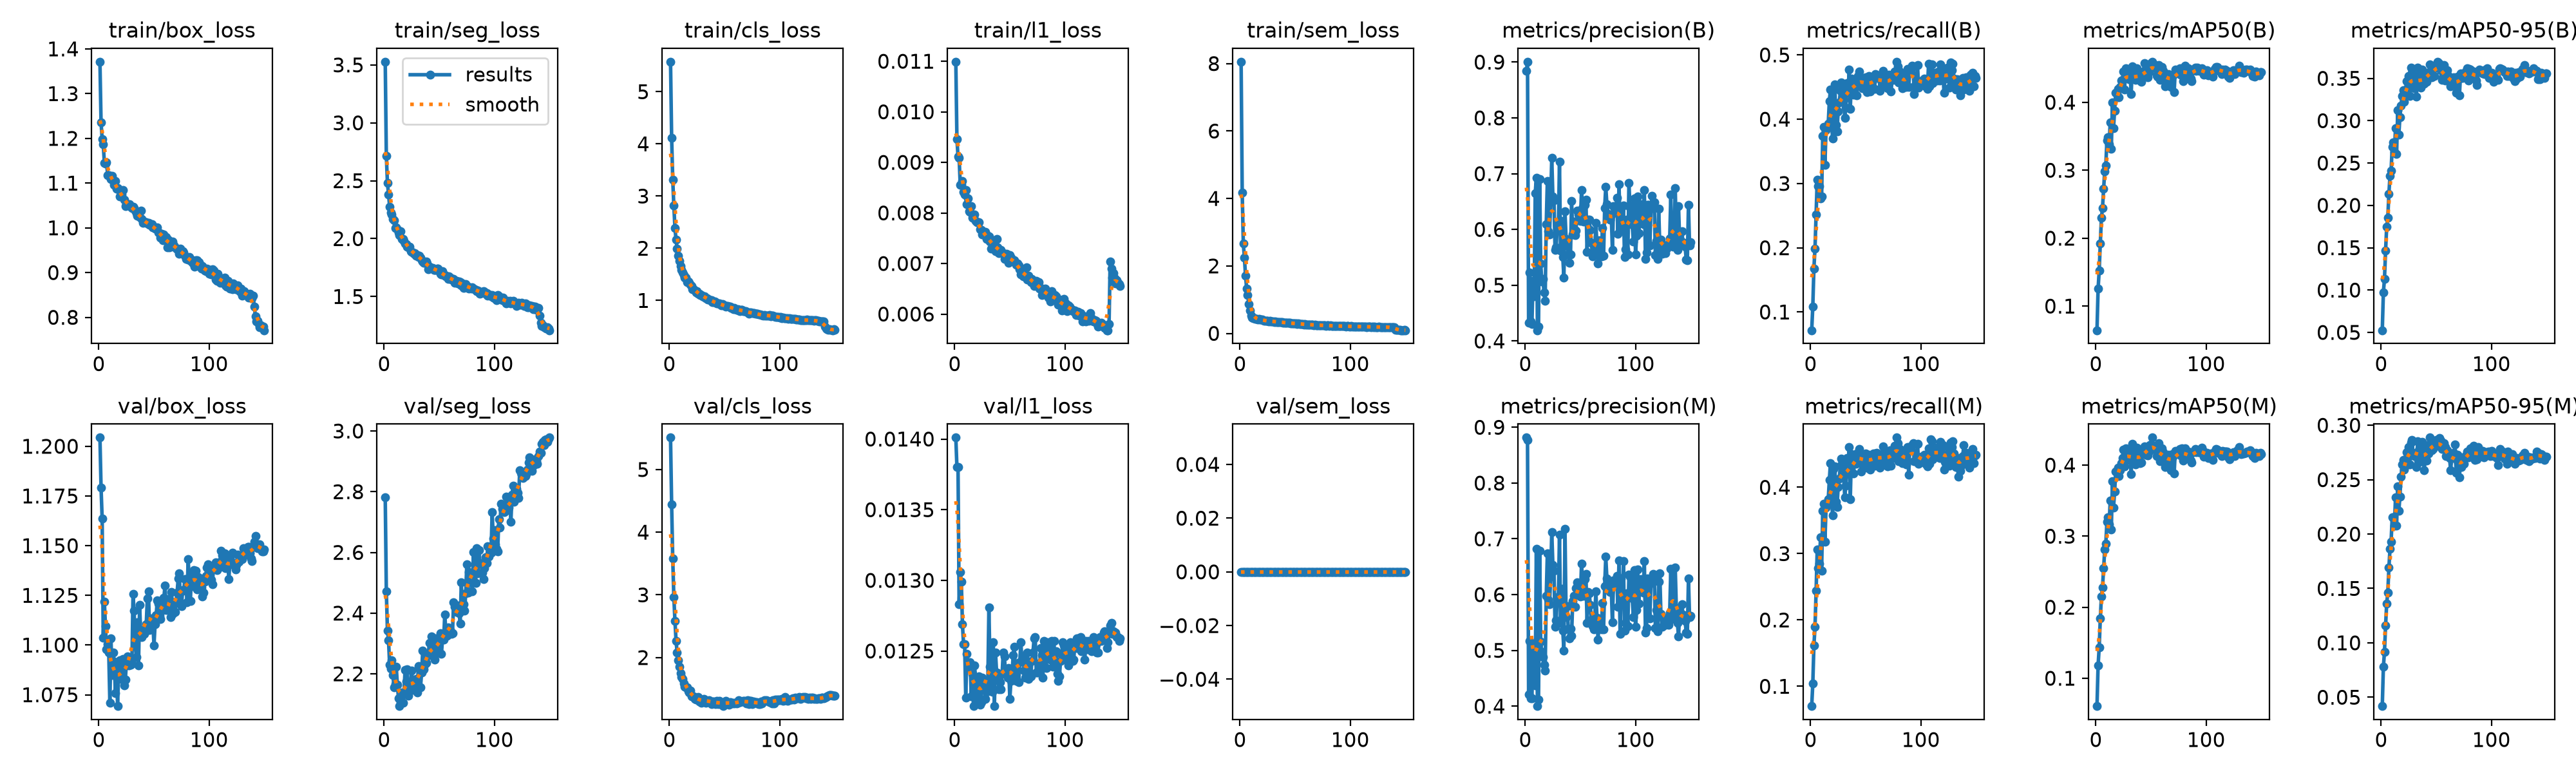

Source data for this figure (header and first rows):
epoch, time, train/box_loss, train/seg_loss, train/cls_loss, train/l1_loss, train/sem_loss, metrics/precision(B), metrics/recall(B), metrics/mAP50(B), metrics/mAP50-95(B), metrics/precision(M), metrics/recall(M), metrics/mAP50(M), metrics/mAP50-95(M), val/box_loss, val/seg_loss, val/cls_loss, val/l1_loss, val/sem_loss, lr/pg0, lr/pg1, lr/pg2
1, 55.18, 1.371, 3.527, 5.574, 0.01099, 8.055, 0.884, 0.07163, 0.06445, 0.05254, 0.8815, 0.07015, 0.06075, 0.04183, 1.204, 2.781, 5.51, 0.01401, 0, 0.0001326, 0.0001326, 0.0001326
2, 92.5, 1.236, 2.714, 4.12, 0.00946, 4.172, 0.9007, 0.1084, 0.1254, 0.09728, 0.8771, 0.1039, 0.1181, 0.07796, 1.179, 2.471, 4.446, 0.0138, 0, 0.0002642, 0.0002642, 0.0002642
3, 130.4, 1.198, 2.48, 3.319, 0.00912, 2.66, 0.4328, 0.168, 0.152, 0.1133, 0.4214, 0.1613, 0.1432, 0.09171, 1.164, 2.342, 3.578, 0.0138, 0, 0.000394, 0.000394, 0.000394
4, 167.6, 1.187, 2.382, 2.814, 0.00909, 2.243, 0.5231, 0.199, 0.1924, 0.1466, 0.5171, 0.1894, 0.1841, 0.116, 1.104, 2.309, 2.967, 0.01283, 0, 0.0003921, 0.0003921, 0.0003921
5, 204.8, 1.145, 2.274, 2.393, 0.00856, 1.712, 0.4348, 0.2521, 0.2297, 0.1749, 0.4142, 0.2437, 0.215, 0.1363, 1.122, 2.229, 2.588, 0.01306, 0, 0.0003894, 0.0003894, 0.0003894
6, 242.1, 1.143, 2.225, 2.159, 0.00855, 1.331, 0.4301, 0.3059, 0.2444, 0.1856, 0.4146, 0.3061, 0.2278, 0.1462, 1.11, 2.217, 2.269, 0.01299, 0, 0.0003868, 0.0003868, 0.0003868
7, 279.1, 1.146, 2.21, 1.997, 0.00863, 1.144, 0.5078, 0.2961, 0.2724, 0.2139, 0.5082, 0.2777, 0.2548, 0.1692, 1.098, 2.246, 2.078, 0.01269, 0, 0.0003842, 0.0003842, 0.0003842
8, 317, 1.118, 2.17, 1.862, 0.00841, 0.8685, 0.4799, 0.2956, 0.2984, 0.2347, 0.4725, 0.285, 0.281, 0.1861, 1.1, 2.195, 1.953, 0.01255, 0, 0.0003815, 0.0003815, 0.0003815
9, 354, 1.117, 2.157, 1.758, 0.00836, 0.6853, 0.6648, 0.2767, 0.3074, 0.2411, 0.4372, 0.3249, 0.2897, 0.1932, 1.096, 2.155, 1.854, 0.01255, 0, 0.0003789, 0.0003789, 0.0003789
10, 390.8, 1.114, 2.092, 1.662, 0.00845, 0.533, 0.6928, 0.2796, 0.344, 0.2687, 0.6817, 0.2738, 0.3198, 0.2155, 1.071, 2.167, 1.75, 0.01217, 0, 0.0003762, 0.0003762, 0.0003762
11, 427.8, 1.109, 2.095, 1.582, 0.00817, 0.4708, 0.4193, 0.3738, 0.349, 0.2743, 0.4001, 0.3646, 0.3265, 0.2152, 1.103, 2.223, 1.693, 0.01248, 0, 0.0003736, 0.0003736, 0.0003736
12, 464.9, 1.116, 2.078, 1.538, 0.00829, 0.4583, 0.4254, 0.3885, 0.3386, 0.2626, 0.4115, 0.3755, 0.3164, 0.2076, 1.085, 2.165, 1.662, 0.01238, 0, 0.000371, 0.000371, 0.000371
13, 502, 1.105, 2.05, 1.486, 0.00803, 0.4502, 0.6899, 0.3292, 0.37, 0.291, 0.679, 0.3179, 0.3498, 0.2336, 1.096, 2.119, 1.589, 0.0124, 0, 0.0003683, 0.0003683, 0.0003683
14, 539, 1.096, 2.028, 1.433, 0.00802, 0.4295, 0.5384, 0.3834, 0.332, 0.2606, 0.5157, 0.3689, 0.3094, 0.2077, 1.092, 2.094, 1.532, 0.01242, 0, 0.0003657, 0.0003657, 0.0003657
15, 576.1, 1.105, 2.065, 1.441, 0.00814, 0.432, 0.5065, 0.3866, 0.3997, 0.3126, 0.4971, 0.3736, 0.3773, 0.2438, 1.076, 2.106, 1.524, 0.01218, 0, 0.000363, 0.000363, 0.000363
16, 613.2, 1.087, 1.999, 1.355, 0.00791, 0.4161, 0.5118, 0.3932, 0.3624, 0.2834, 0.488, 0.382, 0.3406, 0.2211, 1.089, 2.138, 1.527, 0.01234, 0, 0.0003604, 0.0003604, 0.0003604
17, 650.4, 1.089, 1.998, 1.367, 0.00789, 0.4232, 0.4868, 0.4279, 0.3879, 0.3042, 0.4739, 0.4108, 0.3629, 0.2344, 1.069, 2.104, 1.466, 0.01211, 0, 0.0003578, 0.0003578, 0.0003578
18, 687.5, 1.085, 1.983, 1.338, 0.00797, 0.4107, 0.4719, 0.446, 0.4143, 0.3179, 0.4633, 0.4368, 0.3913, 0.2527, 1.087, 2.136, 1.444, 0.0124, 0, 0.0003551, 0.0003551, 0.0003551
19, 724.8, 1.069, 1.957, 1.303, 0.00784, 0.4049, 0.6097, 0.3914, 0.4129, 0.3294, 0.5972, 0.3796, 0.3917, 0.2638, 1.092, 2.214, 1.47, 0.01229, 0, 0.0003525, 0.0003525, 0.0003525
20, 762, 1.074, 1.953, 1.277, 0.00782, 0.4045, 0.6872, 0.3704, 0.4197, 0.3359, 0.6739, 0.3575, 0.3967, 0.2683, 1.083, 2.174, 1.382, 0.01213, 0, 0.0003498, 0.0003498, 0.0003498
21, 798.9, 1.074, 1.93, 1.22, 0.00781, 0.3863, 0.5971, 0.4452, 0.4076, 0.322, 0.591, 0.4276, 0.3846, 0.2593, 1.088, 2.214, 1.384, 0.01229, 0, 0.0003472, 0.0003472, 0.0003472
22, 836.3, 1.084, 1.925, 1.216, 0.00782, 0.3816, 0.5914, 0.4546, 0.4224, 0.3306, 0.5829, 0.432, 0.3927, 0.2628, 1.093, 2.129, 1.385, 0.01232, 0, 0.0003446, 0.0003446, 0.0003446
23, 873.6, 1.062, 1.927, 1.191, 0.00767, 0.3807, 0.6499, 0.3907, 0.4324, 0.3466, 0.6325, 0.378, 0.4033, 0.2751, 1.08, 2.154, 1.342, 0.01212, 0, 0.0003419, 0.0003419, 0.0003419
24, 910.9, 1.048, 1.892, 1.159, 0.00766, 0.3692, 0.7286, 0.3812, 0.433, 0.3394, 0.7125, 0.3705, 0.4096, 0.2729, 1.083, 2.15, 1.326, 0.01214, 0, 0.0003393, 0.0003393, 0.0003393
25, 948.3, 1.053, 1.885, 1.172, 0.00757, 0.3699, 0.6589, 0.4123, 0.4451, 0.3529, 0.6535, 0.4007, 0.422, 0.2801, 1.091, 2.211, 1.354, 0.01231, 0, 0.0003366, 0.0003366, 0.0003366
26, 985.4, 1.053, 1.879, 1.134, 0.00762, 0.3584, 0.6525, 0.4259, 0.419, 0.329, 0.6428, 0.4132, 0.3983, 0.2641, 1.094, 2.148, 1.368, 0.01227, 0, 0.000334, 0.000334, 0.000334
27, 1023, 1.051, 1.868, 1.134, 0.00756, 0.3658, 0.5629, 0.4438, 0.45, 0.3623, 0.5427, 0.4329, 0.4237, 0.2839, 1.09, 2.155, 1.303, 0.01226, 0, 0.0003314, 0.0003314, 0.0003314
28, 1060, 1.053, 1.876, 1.104, 0.00763, 0.3567, 0.5682, 0.4574, 0.4455, 0.3568, 0.554, 0.443, 0.4212, 0.2866, 1.09, 2.175, 1.317, 0.01216, 0, 0.0003287, 0.0003287, 0.0003287
29, 1097, 1.046, 1.852, 1.103, 0.00748, 0.3595, 0.6067, 0.4521, 0.4379, 0.3493, 0.5955, 0.4381, 0.4115, 0.2726, 1.09, 2.184, 1.276, 0.01221, 0, 0.0003261, 0.0003261, 0.0003261
30, 1135, 1.044, 1.86, 1.08, 0.00755, 0.3621, 0.6015, 0.43, 0.4339, 0.338, 0.5927, 0.4169, 0.4075, 0.2716, 1.091, 2.14, 1.322, 0.01225, 0, 0.0003234, 0.0003234, 0.0003234
31, 1172, 1.048, 1.84, 1.069, 0.00753, 0.3438, 0.7218, 0.4016, 0.4443, 0.3534, 0.7071, 0.3851, 0.4205, 0.2744, 1.126, 2.225, 1.335, 0.01281, 0, 0.0003208, 0.0003208, 0.0003208
32, 1209, 1.044, 1.852, 1.073, 0.00743, 0.35, 0.5619, 0.4179, 0.4123, 0.3283, 0.5496, 0.4022, 0.3871, 0.2614, 1.117, 2.217, 1.333, 0.01239, 0, 0.0003182, 0.0003182, 0.0003182
33, 1247, 1.038, 1.838, 1.043, 0.00729, 0.3426, 0.6154, 0.4564, 0.4525, 0.3626, 0.6101, 0.4444, 0.4304, 0.285, 1.1, 2.155, 1.283, 0.0123, 0, 0.0003155, 0.0003155, 0.0003155
34, 1284, 1.033, 1.814, 1.042, 0.00746, 0.341, 0.5508, 0.4432, 0.4352, 0.3483, 0.5359, 0.4318, 0.4098, 0.2768, 1.094, 2.203, 1.306, 0.01221, 0, 0.0003129, 0.0003129, 0.0003129
35, 1321, 1.026, 1.803, 1.017, 0.00737, 0.3367, 0.5132, 0.4768, 0.4374, 0.3461, 0.5, 0.4607, 0.4114, 0.2666, 1.112, 2.276, 1.314, 0.01256, 0, 0.0003102, 0.0003102, 0.0003102
36, 1358, 1.031, 1.789, 1.022, 0.00732, 0.3346, 0.6321, 0.4163, 0.4326, 0.3387, 0.7177, 0.3819, 0.4012, 0.2681, 1.09, 2.216, 1.324, 0.01211, 0, 0.0003076, 0.0003076, 0.0003076
37, 1396, 1.025, 1.793, 1, 0.00724, 0.3255, 0.5831, 0.4628, 0.4498, 0.3601, 0.5602, 0.4496, 0.4247, 0.2845, 1.12, 2.232, 1.3, 0.01249, 0, 0.000305, 0.000305, 0.000305
38, 1433, 1.038, 1.802, 1.008, 0.00748, 0.3351, 0.5801, 0.4478, 0.4375, 0.3449, 0.5797, 0.438, 0.4112, 0.2757, 1.105, 2.236, 1.261, 0.01235, 0, 0.0003023, 0.0003023, 0.0003023
39, 1470, 1.019, 1.783, 0.9715, 0.00732, 0.3245, 0.5552, 0.4384, 0.4367, 0.3434, 0.5391, 0.4207, 0.4082, 0.2584, 1.104, 2.259, 1.302, 0.01234, 0, 0.0002997, 0.0002997, 0.0002997
40, 1507, 1.011, 1.735, 0.966, 0.00721, 0.3236, 0.5405, 0.4616, 0.432, 0.3487, 0.5219, 0.4446, 0.4026, 0.2699, 1.108, 2.261, 1.294, 0.01223, 0, 0.000297, 0.000297, 0.000297
41, 1545, 1.014, 1.759, 0.9739, 0.00722, 0.3205, 0.5549, 0.4528, 0.4301, 0.3457, 0.5389, 0.435, 0.404, 0.2674, 1.106, 2.301, 1.286, 0.01228, 0, 0.0002944, 0.0002944, 0.0002944
42, 1582, 1.012, 1.747, 0.9713, 0.00727, 0.3191, 0.6512, 0.4371, 0.4446, 0.3568, 0.5267, 0.4505, 0.417, 0.2815, 1.107, 2.262, 1.256, 0.01223, 0, 0.0002918, 0.0002918, 0.0002918
43, 1619, 1.012, 1.746, 0.9429, 0.0072, 0.3104, 0.5912, 0.4669, 0.445, 0.3546, 0.589, 0.4503, 0.4169, 0.2742, 1.11, 2.324, 1.31, 0.01234, 0, 0.0002891, 0.0002891, 0.0002891
44, 1656, 1.01, 1.747, 0.9373, 0.0072, 0.3082, 0.6141, 0.4739, 0.4576, 0.3661, 0.5979, 0.4578, 0.4264, 0.2887, 1.124, 2.279, 1.255, 0.01249, 0, 0.0002865, 0.0002865, 0.0002865
45, 1694, 1.011, 1.731, 0.9456, 0.00709, 0.3121, 0.5898, 0.4654, 0.4412, 0.3562, 0.5783, 0.4497, 0.4143, 0.2782, 1.127, 2.265, 1.305, 0.01246, 0, 0.0002838, 0.0002838, 0.0002838
46, 1731, 1.007, 1.73, 0.9284, 0.00712, 0.302, 0.5977, 0.4516, 0.4403, 0.3511, 0.6111, 0.4241, 0.4192, 0.2768, 1.108, 2.247, 1.262, 0.01236, 0, 0.0002812, 0.0002812, 0.0002812
47, 1768, 1.006, 1.727, 0.908, 0.00719, 0.3019, 0.6337, 0.4482, 0.4364, 0.3528, 0.6221, 0.437, 0.414, 0.2782, 1.113, 2.318, 1.28, 0.01237, 0, 0.0002786, 0.0002786, 0.0002786
48, 1805, 1.009, 1.741, 0.9257, 0.0071, 0.2975, 0.6264, 0.4545, 0.4441, 0.3528, 0.616, 0.4387, 0.4194, 0.2843, 1.11, 2.296, 1.272, 0.01231, 0, 0.0002759, 0.0002759, 0.0002759
49, 1843, 1.001, 1.739, 0.9055, 0.00701, 0.295, 0.6298, 0.4635, 0.4532, 0.3625, 0.6159, 0.4491, 0.4285, 0.2808, 1.112, 2.285, 1.225, 0.01238, 0, 0.0002733, 0.0002733, 0.0002733
50, 1880, 1.001, 1.72, 0.9042, 0.00717, 0.2918, 0.6153, 0.4647, 0.4579, 0.3661, 0.5964, 0.4509, 0.4292, 0.2863, 1.1, 2.315, 1.27, 0.01216, 0, 0.0002706, 0.0002706, 0.0002706
51, 1917, 0.9977, 1.694, 0.8793, 0.00712, 0.2916, 0.6709, 0.4419, 0.4597, 0.3696, 0.6557, 0.4298, 0.4388, 0.2822, 1.11, 2.333, 1.304, 0.01229, 0, 0.000268, 0.000268, 0.000268
52, 1955, 0.9977, 1.692, 0.8884, 0.00706, 0.2863, 0.6385, 0.4596, 0.4521, 0.3689, 0.6221, 0.445, 0.426, 0.2813, 1.115, 2.266, 1.293, 0.01233, 0, 0.0002654, 0.0002654, 0.0002654
53, 1992, 1.001, 1.718, 0.8884, 0.00706, 0.289, 0.6142, 0.4668, 0.4556, 0.3675, 0.5983, 0.4491, 0.426, 0.288, 1.123, 2.318, 1.279, 0.01247, 0, 0.0002627, 0.0002627, 0.0002627
54, 2029, 0.9901, 1.687, 0.8839, 0.00706, 0.2858, 0.644, 0.4433, 0.4496, 0.3599, 0.6274, 0.4271, 0.422, 0.2859, 1.121, 2.313, 1.251, 0.01253, 0, 0.0002601, 0.0002601, 0.0002601
55, 2066, 0.988, 1.685, 0.8797, 0.00701, 0.2804, 0.6533, 0.4518, 0.4392, 0.3482, 0.6375, 0.4374, 0.4131, 0.2781, 1.115, 2.396, 1.285, 0.01236, 0, 0.0002574, 0.0002574, 0.0002574
56, 2104, 0.9784, 1.673, 0.855, 0.00698, 0.2766, 0.5596, 0.4581, 0.4381, 0.3512, 0.5489, 0.4469, 0.416, 0.2791, 1.113, 2.339, 1.283, 0.01229, 0, 0.0002548, 0.0002548, 0.0002548
57, 2141, 0.9864, 1.673, 0.8598, 0.007, 0.2744, 0.6175, 0.4652, 0.4546, 0.3654, 0.6048, 0.4511, 0.4313, 0.2832, 1.117, 2.326, 1.266, 0.01241, 0, 0.0002522, 0.0002522, 0.0002522
58, 2178, 0.9724, 1.651, 0.8334, 0.00696, 0.2653, 0.6171, 0.4472, 0.4335, 0.3475, 0.6027, 0.4324, 0.4058, 0.2801, 1.119, 2.353, 1.277, 0.01228, 0, 0.0002495, 0.0002495, 0.0002495
59, 2216, 0.9856, 1.673, 0.8525, 0.00689, 0.2778, 0.5986, 0.4702, 0.4409, 0.3503, 0.5814, 0.4508, 0.4127, 0.2716, 1.124, 2.335, 1.264, 0.01242, 0, 0.0002469, 0.0002469, 0.0002469
60, 2253, 0.9736, 1.665, 0.832, 0.00679, 0.2652, 0.5756, 0.4684, 0.4521, 0.3593, 0.5554, 0.452, 0.4235, 0.277, 1.13, 2.345, 1.277, 0.01256, 0, 0.0002442, 0.0002442, 0.0002442
... 90 more rows
